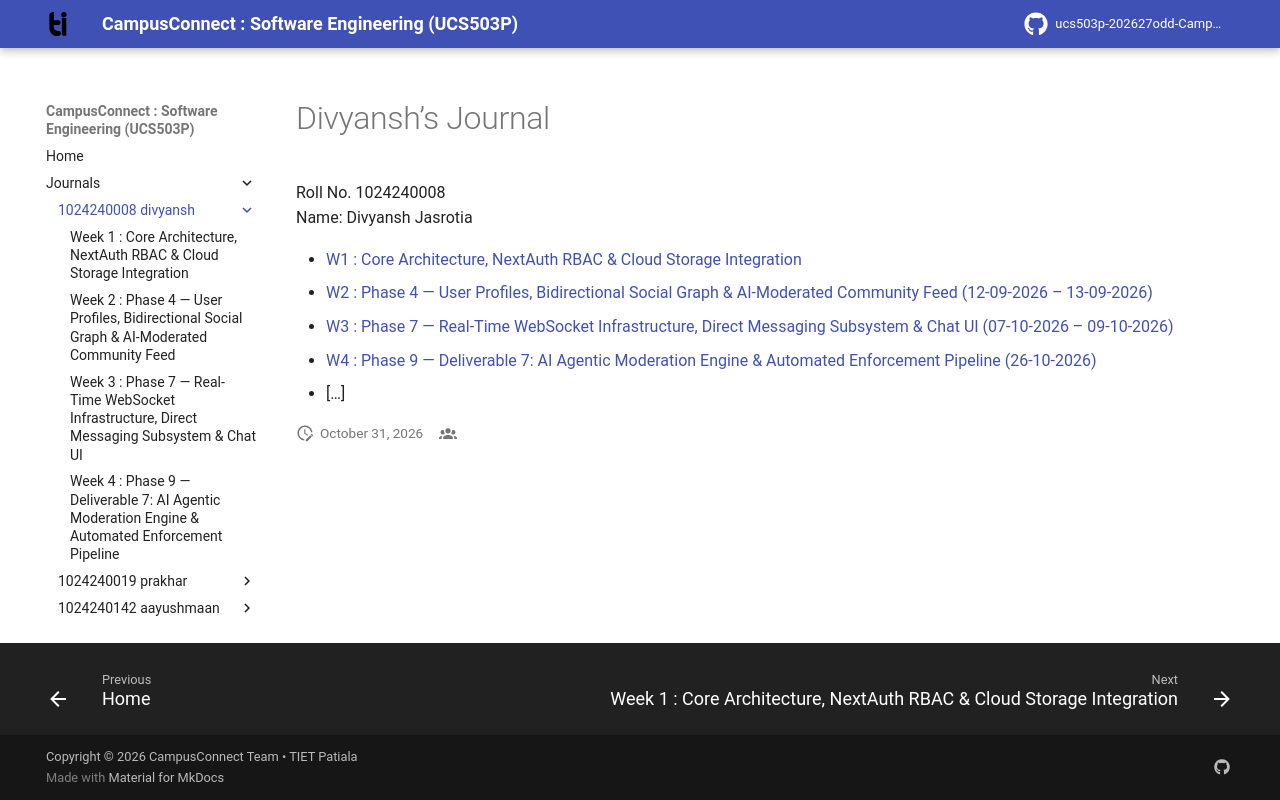

repository: aayush-10k/ucs503p-202627odd-CampusConnect · page: journals/1024240008-divyansh/index.html · generator: mkdocs

# Divyansh’s Journal

Roll No. 1024240008  
Name: Divyansh Jasrotia  

+  [W1 : Core Architecture, NextAuth RBAC & Cloud Storage Integration](./w1-ticket-resolution.md)
+  [W2 : Phase 4 — User Profiles, Bidirectional Social Graph & AI-Moderated Community Feed (12-09-2026 – 13-09-2026)](./w2-ticket-resolution.md)
+  [W3 : Phase 7 — Real-Time WebSocket Infrastructure, Direct Messaging Subsystem & Chat UI (07-10-2026 – 09-10-2026)](./w3-ticket-resolution.md)
+  [W4 : Phase 9 — Deliverable 7: AI Agentic Moderation Engine & Automated Enforcement Pipeline (26-10-2026)](./w4-ticket-resolution.md)
+  […]
